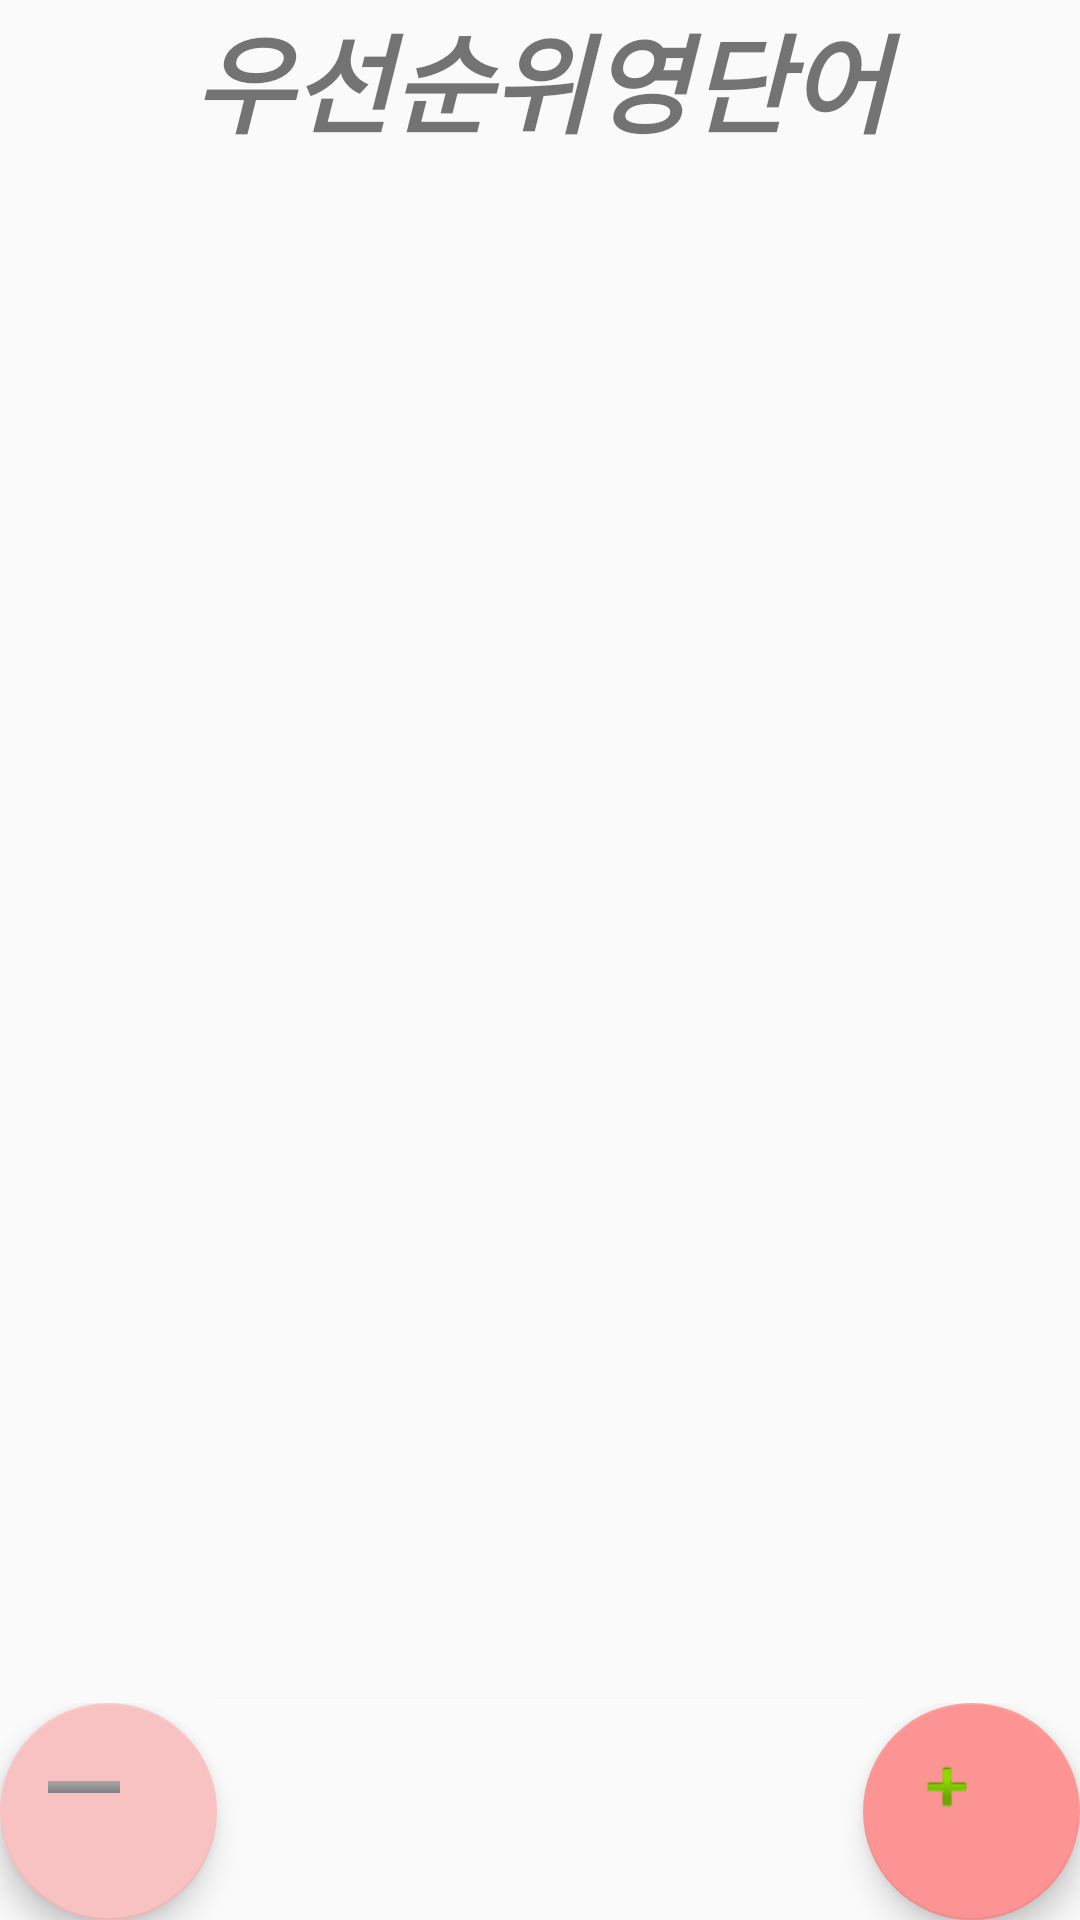

Layout XML and referenced resources for this Android screen:
<!-- AndroidManifest.xml: application theme AppTheme -->
<!-- res/layout/activity_get_voca.xml -->
<?xml version="1.0" encoding="utf-8"?>
<LinearLayout

        xmlns:android="http://schemas.android.com/apk/res/android"
        xmlns:tools="http://schemas.android.com/tools"
        xmlns:app="http://schemas.android.com/apk/res-auto"
        android:layout_width="match_parent"
        android:layout_height="match_parent"
        tools:context="hanvoca_v1_release.MainActivity" android:orientation="vertical">

    <TextView
        android:layout_width="match_parent"
        android:layout_height="wrap_content"
        android:text="우선순위영단어"
        app:layout_constraintBottom_toBottomOf="parent"
        app:layout_constraintLeft_toLeftOf="parent"
        app:layout_constraintRight_toRightOf="parent"
        app:layout_constraintTop_toTopOf="parent" android:id="@+id/Engtitless"
        android:textSize="36sp" android:textAlignment="center" android:textStyle="bold|italic"
        android:layout_weight="0"/>
    <ListView
            android:id="@+id/WordListss"

            android:layout_width="match_parent"
            android:layout_height="515dp"
            tools:listitem="@layout/word2"

    >
    </ListView>
    <LinearLayout
        android:orientation="horizontal"
        android:layout_width="match_parent"
        android:layout_height="69dp" android:layout_weight="50">
        <android.support.design.widget.FloatingActionButton
            android:layout_width="83dp"
            android:layout_height="match_parent"
            android:clickable="true"
            android:id="@+id/floatingDelActionButtonss"
            app:backgroundTint="#F9C2C2" tools:layout_editor_absoluteY="562dp"
            tools:layout_editor_absoluteX="300dp" android:src="@android:drawable/bottom_bar"
            android:foreground="@drawable/sub"/>
        <ImageView
            android:layout_width="wrap_content"
            android:layout_height="wrap_content" app:srcCompat="@android:color/background_light"
            android:id="@+id/imageViewss"
            android:layout_weight="1"/>
        <android.support.design.widget.FloatingActionButton
            android:layout_width="78dp"
            android:layout_height="match_parent"
            android:clickable="true"
            android:layout_weight="0" app:backgroundTint="#FD9494" android:id="@+id/floatingAddActionButtonss"
            tools:layout_editor_absoluteY="732dp" android:src="@android:drawable/ic_input_add"
            android:foreground="@drawable/add"/>
    </LinearLayout>
</LinearLayout>
<!-- res/layout/word2.xml (included above) -->
<?xml version="1.0" encoding="utf-8"?>
<RelativeLayout xmlns:android="http://schemas.android.com/apk/res/android"
                xmlns:app="http://schemas.android.com/apk/res-auto"
                android:layout_width="match_parent"
                android:layout_height="85dp"
                android:minHeight="80dp"


                android:layout_marginLeft="10dp"
                android:layout_marginTop="10dp"
                android:layout_marginRight="10dp" android:background="@drawable/wordimage">

    <TextView
            android:id="@+id/Eng"
            android:layout_width="315dp"
            android:layout_height="wrap_content"
            android:layout_alignParentLeft="true"
            android:layout_alignParentStart="true"
            android:layout_marginLeft="50dp"
            android:layout_marginStart="50dp"
            android:paddingLeft="20dp"
            android:text="APPLE" android:textSize="30sp" android:layout_alignParentTop="true"
            android:layout_marginTop="15dp" android:textAppearance="@style/TextAppearance.AppCompat.Medium"/>

    <TextView
            android:layout_width="142dp"
            android:layout_height="37dp"
            android:layout_alignParentStart="true" android:layout_below="@+id/Eng"
            android:layout_marginStart="66dp" android:layout_marginTop="-1dp" android:id="@+id/Kor"
            android:text="n. 사과" android:textSize="18sp"/>


</RelativeLayout>
<!-- resources referenced by this layout -->
<resources>
  <!-- drawable add: png bitmap (drawable, 15922 bytes) -->
  <!-- drawable sub: png bitmap (drawable, 16062 bytes) -->
  <!-- drawable wordimage: png bitmap (drawable, 15808 bytes) -->
  <style name="AppTheme" parent="Theme.AppCompat.Light.DarkActionBar">
          
          <item name="windowNoTitle">true</item>
          <item name="colorPrimary">@color/colorPrimary</item>
          <item name="colorPrimaryDark">@color/colorPrimaryDark</item>
          <item name="colorAccent">@color/colorAccent</item>
      </style>
  <color name="colorPrimary">#B9A4EB</color>
  <color name="colorPrimaryDark">#996DE7</color>
  <color name="colorAccent">#FFD1E1</color>
</resources>
